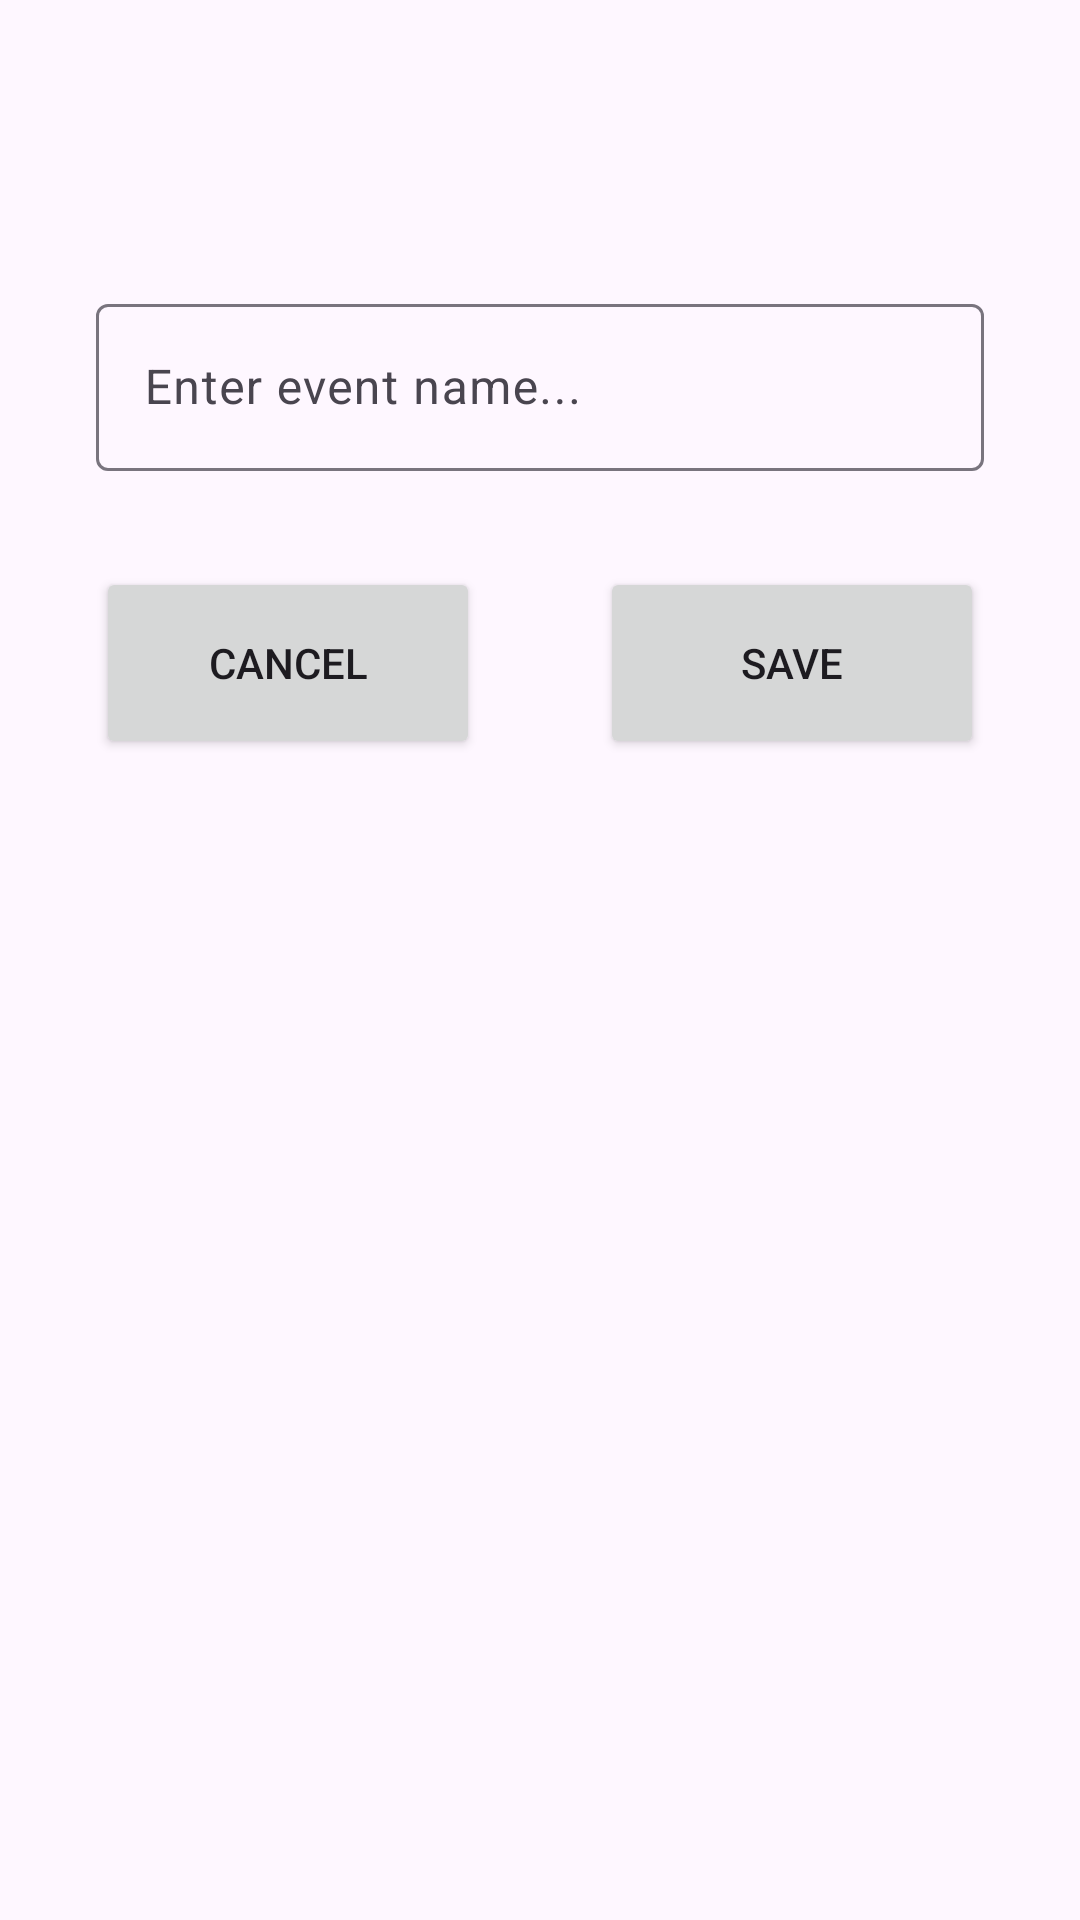

The Android layout XML behind this screen, and the referenced resources:
<!-- AndroidManifest.xml: application theme Theme.CheSDengami -->
<!-- res/layout/fragment_save_event.xml -->
<?xml version="1.0" encoding="utf-8"?>
<androidx.constraintlayout.widget.ConstraintLayout xmlns:android="http://schemas.android.com/apk/res/android"
    xmlns:tools="http://schemas.android.com/tools"
    android:layout_width="match_parent"
    android:layout_height="match_parent"
    xmlns:app="http://schemas.android.com/apk/res-auto"
    android:paddingTop="?attr/actionBarSize"
    tools:context=".ui.SaveEventFragment"
    >
    <com.google.android.material.textfield.TextInputLayout
        android:id="@+id/event_name_text_layout"
        android:layout_width="0dp"
        android:layout_height="wrap_content"
        android:hint="Enter event name..."
        android:inputType="text"
        app:layout_constraintStart_toStartOf="parent"
        app:layout_constraintEnd_toEndOf="parent"
        app:layout_constraintTop_toTopOf="parent"
        android:layout_margin="32dp"
        app:errorEnabled="false"
        >

        <com.google.android.material.textfield.TextInputEditText
            android:id="@+id/event_name_text_edit"
            android:layout_width="match_parent"
            android:layout_height="wrap_content"
            />

    </com.google.android.material.textfield.TextInputLayout>
    <Button
        android:id="@+id/save_event_button"
        android:layout_width="128dp"
        android:layout_height="64dp"

        android:text="Save"
        app:layout_constraintTop_toBottomOf="@id/event_name_text_layout"
        app:layout_constraintEnd_toEndOf="parent"
        android:layout_margin="32dp"


        />
    <Button
        android:id="@+id/cancel_button"
        android:layout_width="128dp"
        android:layout_height="64dp"

        android:text="Cancel"
        app:layout_constraintTop_toBottomOf="@id/event_name_text_layout"
        app:layout_constraintStart_toStartOf="parent"
        android:layout_margin="32dp"
        />

</androidx.constraintlayout.widget.ConstraintLayout>
<!-- resources referenced by this layout -->
<resources>
  <style name="Theme.CheSDengami" parent="Base.Theme.CheSDengami" />
  <style name="Base.Theme.CheSDengami" parent="Theme.Material3.DayNight.NoActionBar">
          
          
          <item name="windowActionModeOverlay">true</item>
      </style>
</resources>
